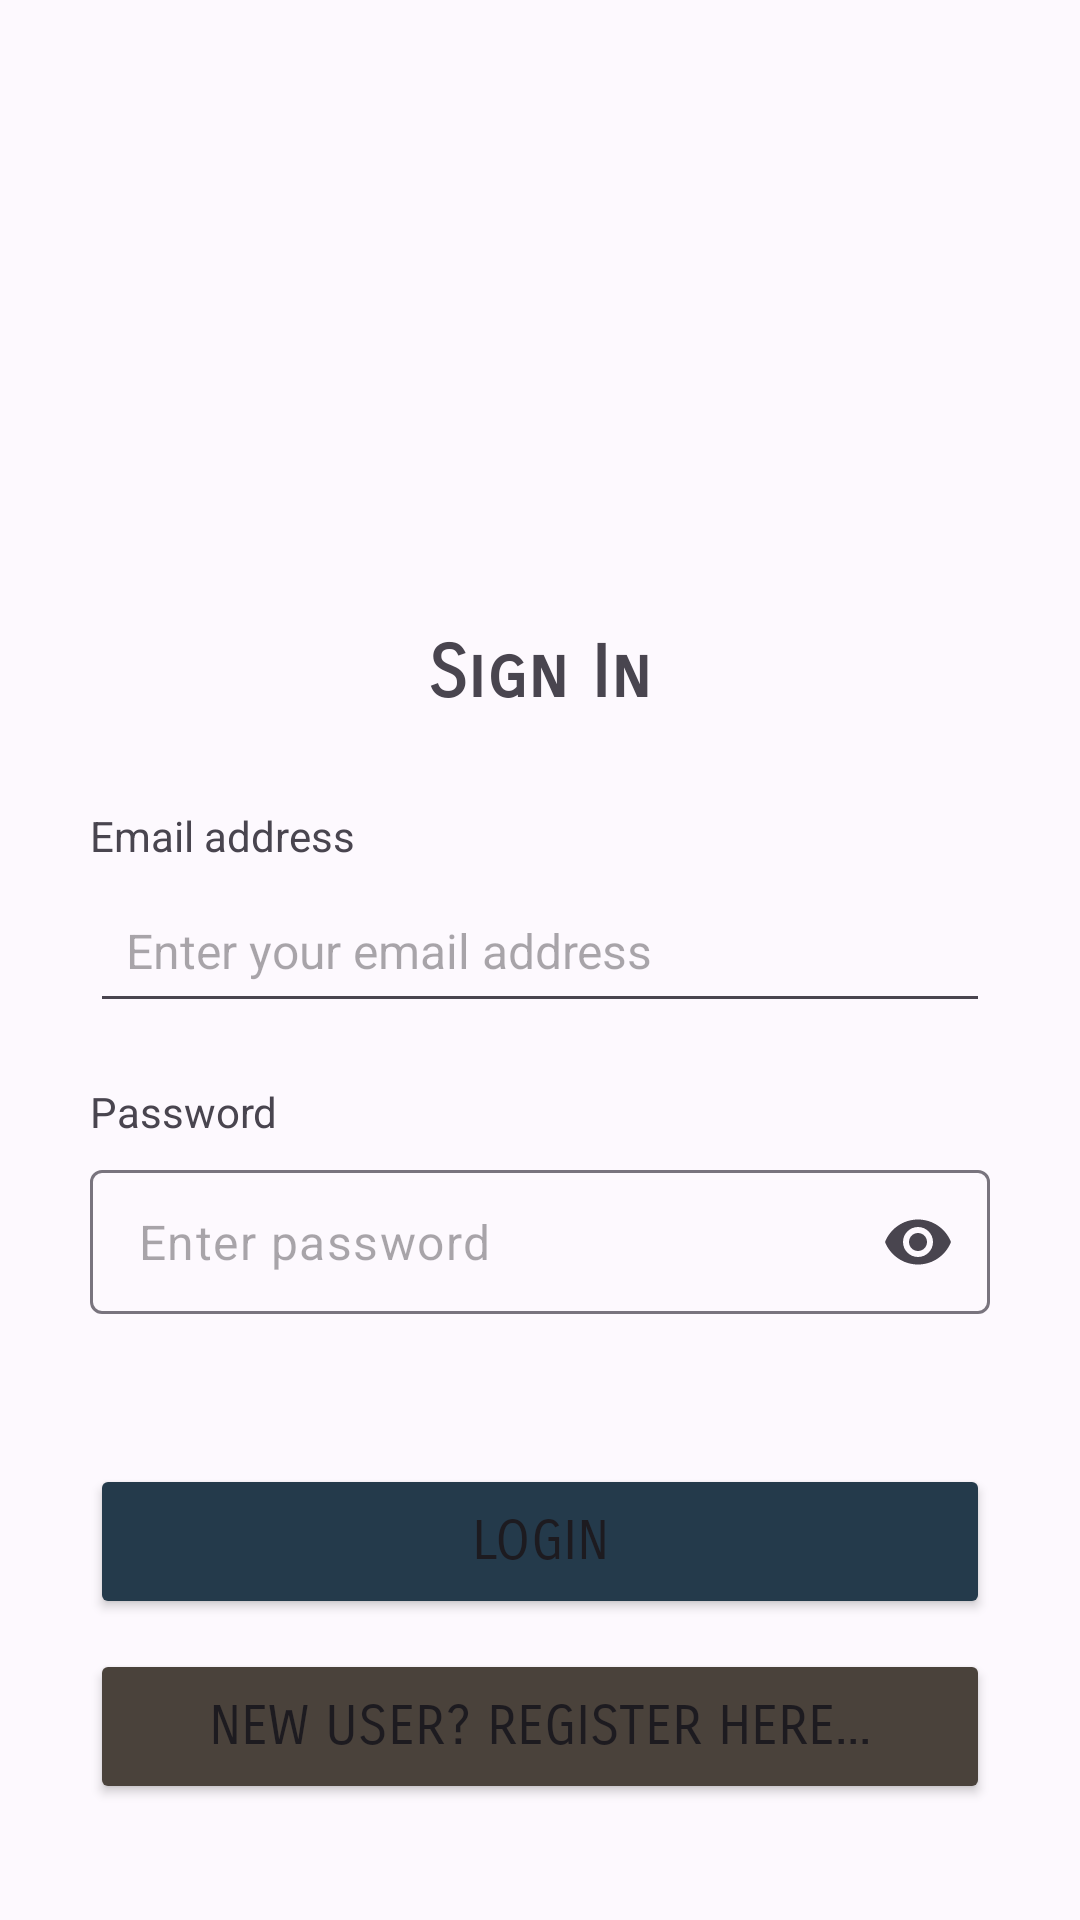

Reconstruct the res/layout file that produces this screen, plus the resources it refers to.
<!-- AndroidManifest.xml: application theme Theme.Rwatches_ecommerce_mobile_app -->
<!-- res/layout/activity_login.xml -->
<?xml version="1.0" encoding="utf-8"?>
<LinearLayout xmlns:android="http://schemas.android.com/apk/res/android"
    xmlns:app="http://schemas.android.com/apk/res-auto"
    xmlns:tools="http://schemas.android.com/tools"
    android:id="@+id/loginLayout"
    android:layout_width="match_parent"
    android:layout_height="match_parent"
    android:orientation="vertical"
    android:background="@color/white"
    android:fitsSystemWindows="true">

    <ScrollView
        android:id="@+id/scrollView"
        android:layout_width="match_parent"
        android:layout_height="match_parent"
        app:layout_constraintTop_toTopOf="parent"
        app:layout_constraintBottom_toBottomOf="parent"
        app:layout_constraintStart_toStartOf="parent"
        app:layout_constraintEnd_toEndOf="parent"
        android:fillViewport="true">

        <LinearLayout
            android:layout_width="match_parent"
            android:layout_height="wrap_content"
            android:background="#FDF9FE"
            android:orientation="vertical">

            <ImageView
                android:id="@+id/headerLogo"
                android:layout_width="150dp"
                android:layout_height="180dp"
                android:layout_gravity="center"
                android:adjustViewBounds="true"
                android:src="@drawable/logo"
                android:transitionName="object_image" />

            <LinearLayout
                android:layout_width="match_parent"
                android:layout_height="wrap_content"
                android:orientation="vertical"
                android:padding="30dp">

                <TextView
                    android:layout_width="match_parent"
                    android:layout_height="wrap_content"
                    android:fontFamily="sans-serif-smallcaps"
                    android:gravity="center"
                    android:text="Sign In"
                    android:textSize="24sp"
                    android:textStyle="bold" />

                <TextView
                    android:id="@+id/emailTitle"
                    android:layout_width="match_parent"
                    android:layout_height="wrap_content"
                    android:layout_marginTop="30dp"
                    android:fontFamily="sans-serif"
                    android:text="Email address" />

                <EditText
                    android:id="@+id/fullNameInput"
                    android:layout_width="match_parent"
                    android:layout_height="wrap_content"
                    android:layout_marginTop="5dp"
                    android:imeOptions="actionNext"
                    android:inputType="textEmailAddress"
                    android:maxHeight="45dp"
                    android:minHeight="48dp"
                    android:padding="12dp"
                    android:paddingTop="15dp"
                    android:paddingEnd="15dp"
                    android:singleLine="true"
                    android:textSize="16sp"
                    android:hint="Enter your email address" />

                <TextView
                    android:id="@+id/passwordTitle"
                    android:layout_width="match_parent"
                    android:layout_height="wrap_content"
                    android:layout_marginTop="20dp"
                    android:text="Password" />

                <com.google.android.material.textfield.TextInputLayout
                    android:id="@+id/passwordInput"
                    android:layout_width="match_parent"
                    android:layout_height="wrap_content"
                    android:layout_marginTop="10dp"
                    app:endIconMode="password_toggle"
                    app:hintEnabled="false">

                    <EditText
                        android:id="@+id/passwordInputField"
                        android:layout_width="match_parent"
                        android:layout_height="wrap_content"
                        android:minHeight="48dp"
                        android:imeOptions="actionDone"
                        android:inputType="textPassword"
                        android:maxLength="30"
                        android:padding="12dp"
                        android:singleLine="true"
                        android:textSize="16sp"
                        android:hint="Enter password"/>
                </com.google.android.material.textfield.TextInputLayout>


                <Button
                    android:id="@+id/btnLogin"
                    android:layout_width="match_parent"
                    android:layout_height="wrap_content"
                    android:layout_gravity="end"
                    android:layout_marginTop="50dp"
                    android:backgroundTint="@null"
                    android:fontFamily="sans-serif-smallcaps"
                    android:padding="15dp"
                    android:text="Login"
                    android:textSize="18sp"
                    app:backgroundTint="#243A4B" />

                <Button
                    android:id="@+id/btnRegister"
                    android:layout_width="match_parent"
                    android:layout_height="wrap_content"
                    android:layout_gravity="end"
                    android:layout_marginTop="10dp"
                    android:backgroundTint="@null"
                    android:fontFamily="sans-serif-smallcaps"
                    android:padding="15dp"
                    android:text="New User? Register here..."
                    android:textSize="18sp"
                    app:backgroundTint="#4A423B" />

            </LinearLayout>
        </LinearLayout>
    </ScrollView>
</LinearLayout>
<!-- resources referenced by this layout -->
<resources>
  <style name="Theme.Rwatches_ecommerce_mobile_app" parent="Base.Theme.Rwatches_ecommerce_mobile_app" />
  <style name="Base.Theme.Rwatches_ecommerce_mobile_app" parent="Theme.Material3.DayNight.NoActionBar">
          
          
      </style>
  <!-- not gathered from this repository: default colours our renderer supplied (Android Studio template values) -->
  <color name="white">#FFFFFFFF</color>
</resources>
